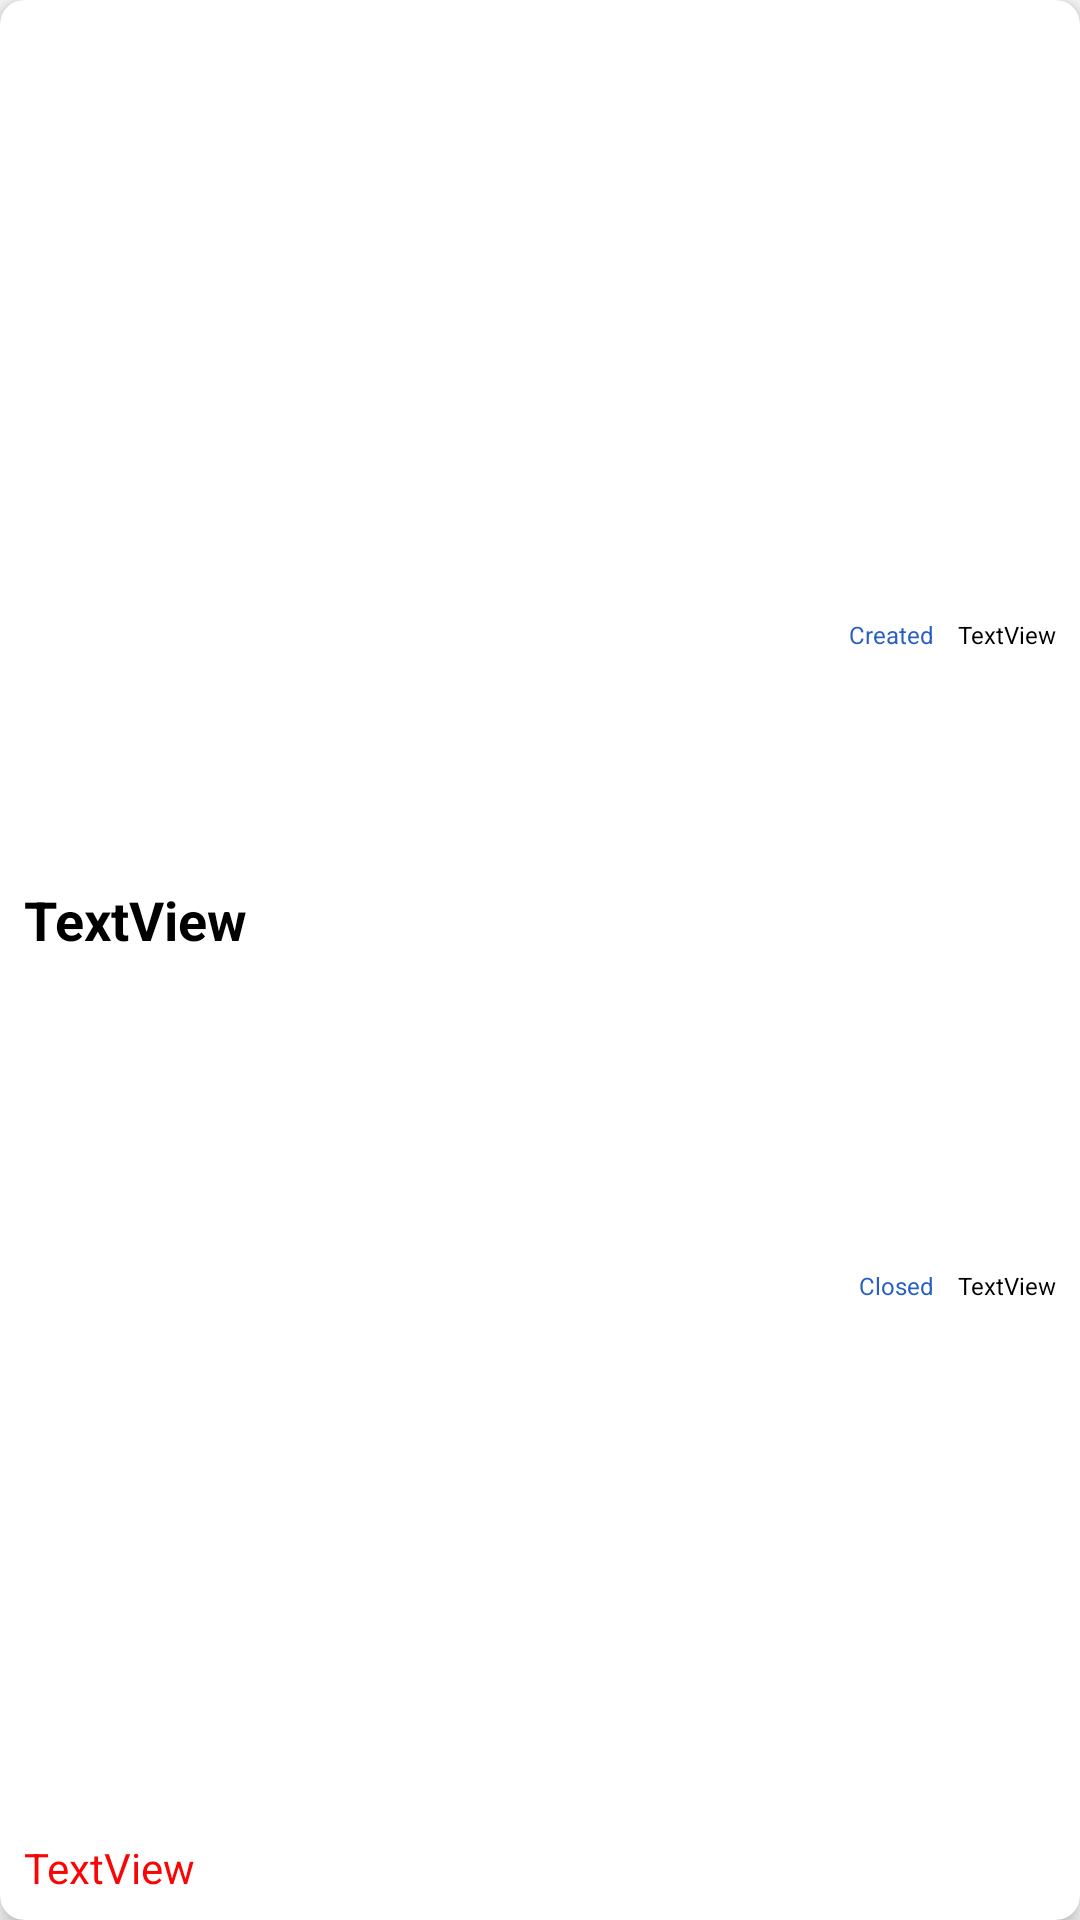

Android layout source for this screen:
<!-- AndroidManifest.xml: application theme AppTheme -->
<!-- res/layout/task_item.xml -->
<?xml version="1.0" encoding="utf-8"?>
<android.support.v7.widget.CardView xmlns:android="http://schemas.android.com/apk/res/android"
    xmlns:app="http://schemas.android.com/apk/res-auto"
    xmlns:tools="http://schemas.android.com/tools"
    android:id="@+id/cardView"
    style="@style/MyCardViewStyle"
    android:layout_width="match_parent"
    android:layout_height="wrap_content"
    android:layout_marginStart="5dp"
    android:layout_marginTop="5dp"
    android:layout_marginEnd="5dp"
    android:orientation="horizontal">

    <android.support.constraint.ConstraintLayout
        android:layout_width="match_parent"
        android:layout_height="match_parent">
        <TextView
            android:id="@+id/editTextName"
            android:layout_width="wrap_content"
            android:layout_height="wrap_content"
            android:layout_marginStart="8dp"
            android:layout_marginTop="8dp"
            android:layout_marginBottom="8dp"
            android:text="TextView"
            android:textSize="18sp"
            android:textStyle="bold"
            app:layout_constraintBottom_toTopOf="@+id/editTextDesc"
            app:layout_constraintStart_toStartOf="parent"
            app:layout_constraintTop_toTopOf="parent" />

        <TextView
            android:id="@+id/editTextDesc"
            android:layout_width="wrap_content"
            android:layout_height="wrap_content"
            android:layout_marginStart="8dp"
            android:layout_marginBottom="8dp"
            android:layout_weight="1"
            android:text="TextView"
            android:textColor="@color/colorAccent"
            app:layout_constraintBottom_toBottomOf="parent"
            app:layout_constraintStart_toStartOf="parent" />

        <TextView
            android:id="@+id/textViewCreated"
            android:layout_width="wrap_content"
            android:layout_height="wrap_content"
            android:layout_marginEnd="8dp"
            android:layout_weight="1"
            android:text="TextView"
            android:textSize="8sp"
            app:layout_constraintBottom_toTopOf="@id/textViewClosed"
            app:layout_constraintEnd_toEndOf="parent"
            app:layout_constraintTop_toTopOf="parent"
            tools:text="Created" />

        <TextView
            android:id="@+id/textViewClosed"
            android:layout_width="wrap_content"
            android:layout_height="wrap_content"
            android:layout_marginEnd="8dp"
            android:layout_weight="1"
            android:text="TextView"
            android:textSize="8sp"
            app:layout_constraintBottom_toBottomOf="parent"
            app:layout_constraintEnd_toEndOf="parent"
            app:layout_constraintTop_toBottomOf="@id/textViewCreated"
            tools:text="Closed" />

        <TextView
            android:id="@+id/textView7"
            android:layout_width="wrap_content"
            android:layout_height="wrap_content"
            android:layout_marginEnd="8dp"
            android:text="@string/created"
            android:textColor="@color/colorPrimary"
            android:textSize="8sp"
            app:layout_constraintEnd_toStartOf="@+id/textViewCreated"
            app:layout_constraintTop_toTopOf="@+id/textViewCreated" />

        <TextView
            android:id="@+id/textView8"
            android:layout_width="wrap_content"
            android:layout_height="wrap_content"
            android:text="@string/closed"
            android:textColor="@color/colorPrimary"
            android:textSize="8sp"
            app:layout_constraintEnd_toEndOf="@+id/textView7"
            app:layout_constraintTop_toTopOf="@+id/textViewClosed" />


    </android.support.constraint.ConstraintLayout>


</android.support.v7.widget.CardView>
<!-- resources referenced by this layout -->
<resources>
  <color name="colorAccent">#FA0505</color>
  <color name="colorPrimary">#275FC5</color>
  <string name="closed">Closed</string>
  <string name="created">Created</string>
  <style name="MyCardViewStyle" parent="Theme.AppCompat.Light">
          <item name="cardCornerRadius">8dp</item>
          <item name="cardElevation">4dp</item>
          <item name="cardBackgroundColor">@android:color/white</item>
      </style>
  <style name="AppTheme" parent="Theme.AppCompat.Light.DarkActionBar">
          
          <item name="colorPrimary">@color/colorPrimary</item>
          <item name="colorPrimaryDark">@color/colorPrimaryDark</item>
          <item name="colorAccent">@color/colorAccent</item>
  
          <item name="android:textColor">@android:color/black</item>
      </style>
  <color name="colorPrimaryDark">#00574B</color>
</resources>
